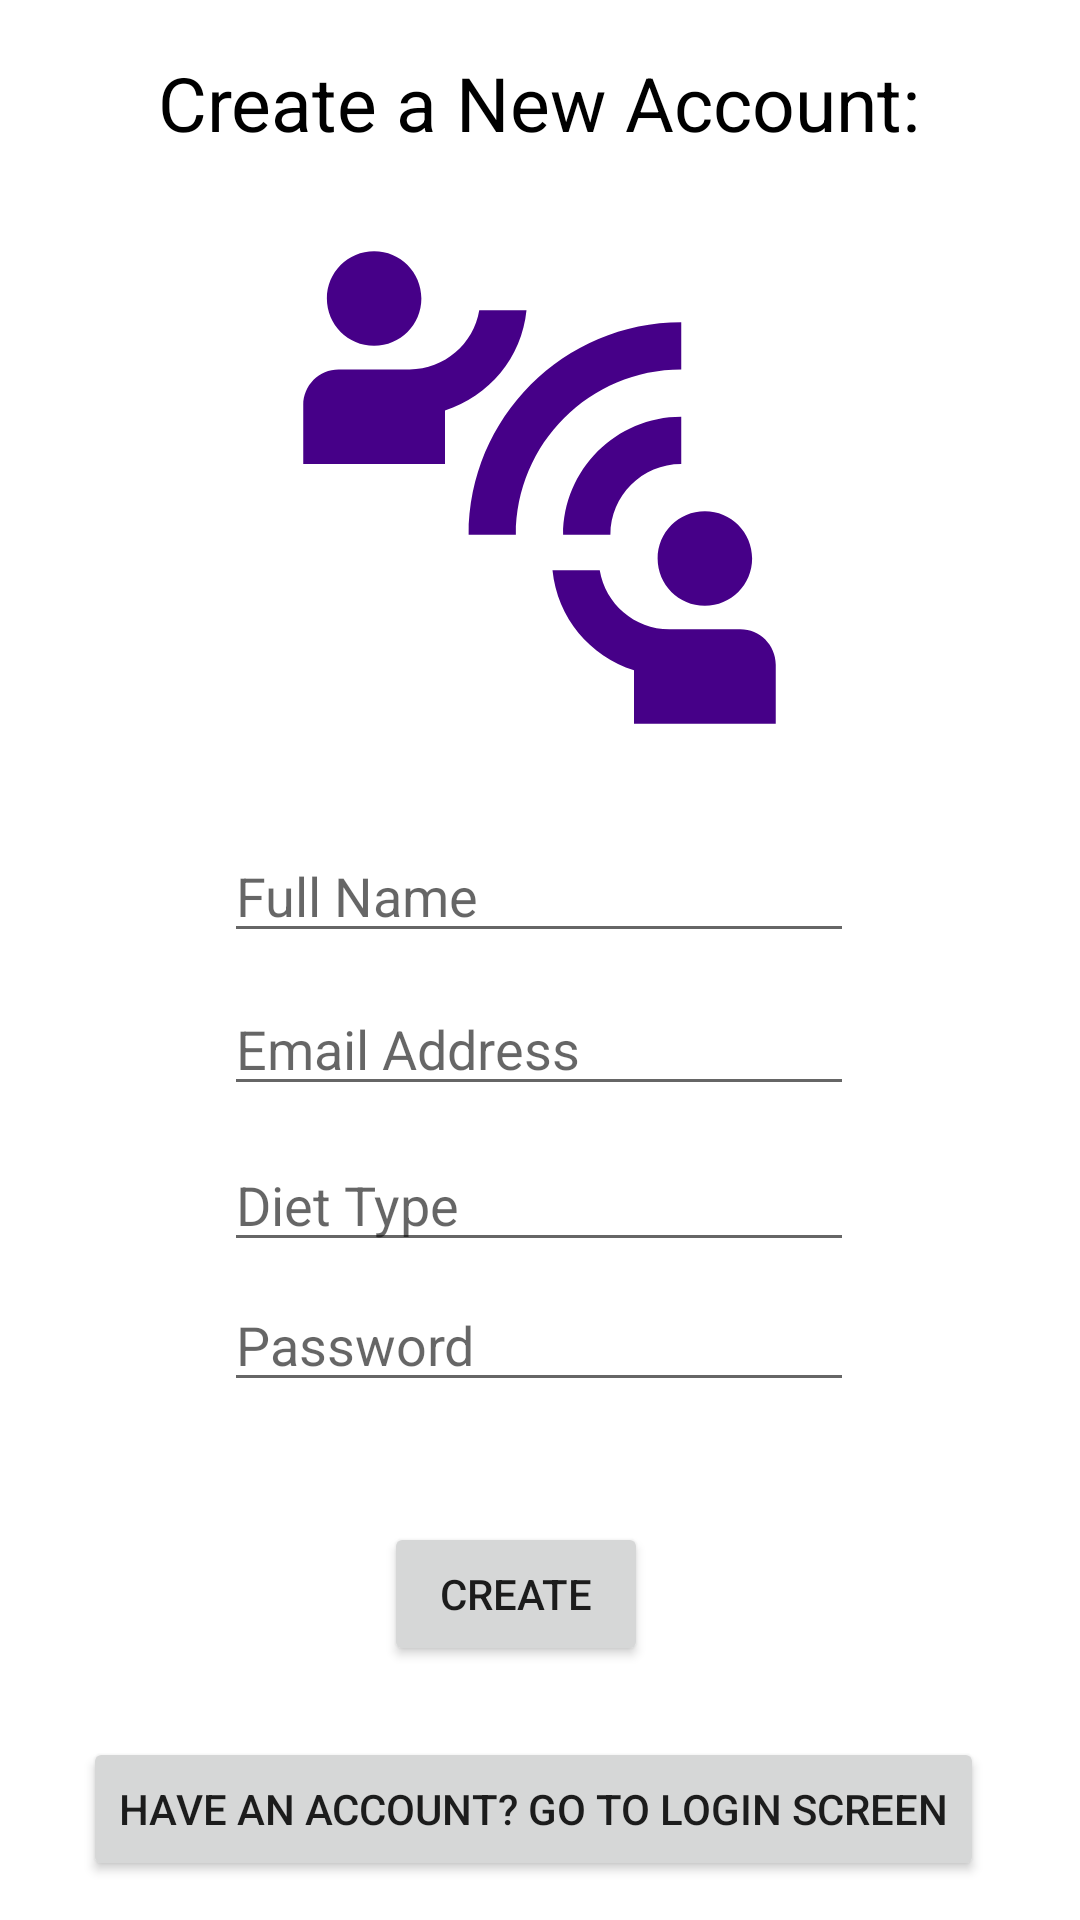

The Android layout XML behind this screen, and the referenced resources:
<!-- AndroidManifest.xml: application theme Theme.ingredilist -->
<!-- res/layout/activity_firebase_registration.xml -->
<?xml version="1.0" encoding="utf-8"?>
<androidx.constraintlayout.widget.ConstraintLayout xmlns:android="http://schemas.android.com/apk/res/android"
    xmlns:app="http://schemas.android.com/apk/res-auto"
    xmlns:tools="http://schemas.android.com/tools"
    android:layout_width="match_parent"
    android:layout_height="match_parent"
    tools:context=".firebaseRegistration">

    <EditText
        android:id="@+id/nameET"
        android:layout_width="wrap_content"
        android:layout_height="wrap_content"
        android:ems="10"
        android:hint="Full Name"
        android:inputType="textPersonName"
        app:layout_constraintBottom_toBottomOf="parent"
        app:layout_constraintEnd_toEndOf="parent"
        app:layout_constraintHorizontal_bias="0.497"
        app:layout_constraintStart_toStartOf="parent"
        app:layout_constraintTop_toBottomOf="@+id/imageView12"
        app:layout_constraintVertical_bias="0.057" />

    <EditText
        android:id="@+id/emailET"
        android:layout_width="wrap_content"
        android:layout_height="wrap_content"
        android:ems="10"
        android:hint="Email Address"
        android:inputType="textEmailAddress"
        app:layout_constraintBottom_toBottomOf="parent"
        app:layout_constraintEnd_toEndOf="parent"
        app:layout_constraintHorizontal_bias="0.497"
        app:layout_constraintStart_toStartOf="parent"
        app:layout_constraintTop_toBottomOf="@+id/nameET"
        app:layout_constraintVertical_bias="0.034" />

    <EditText
        android:id="@+id/passwordET"
        android:layout_width="wrap_content"
        android:layout_height="wrap_content"
        android:ems="10"
        android:hint="Password"
        android:inputType="textPassword"
        app:layout_constraintBottom_toBottomOf="parent"
        app:layout_constraintEnd_toEndOf="parent"
        app:layout_constraintHorizontal_bias="0.497"
        app:layout_constraintStart_toStartOf="parent"
        app:layout_constraintTop_toBottomOf="@+id/emailET"
        app:layout_constraintVertical_bias="0.249" />

    <Button
        android:id="@+id/firebaseCreateAccButton"
        android:layout_width="wrap_content"
        android:layout_height="wrap_content"
        android:layout_marginTop="40dp"
        android:text="CREATE"
        app:layout_constraintBottom_toBottomOf="parent"
        app:layout_constraintEnd_toEndOf="parent"
        app:layout_constraintHorizontal_bias="0.471"
        app:layout_constraintStart_toStartOf="parent"
        app:layout_constraintTop_toBottomOf="@+id/passwordET"
        app:layout_constraintVertical_bias="0.0" />

    <Button
        android:id="@+id/loginAccButton"
        android:layout_width="wrap_content"
        android:layout_height="wrap_content"
        android:text="HAVE AN ACCOUNT? GO TO LOGIN SCREEN"
        app:layout_constraintBottom_toBottomOf="parent"
        app:layout_constraintEnd_toEndOf="parent"
        app:layout_constraintHorizontal_bias="0.462"
        app:layout_constraintStart_toStartOf="parent"
        app:layout_constraintTop_toBottomOf="@+id/firebaseCreateAccButton"
        app:layout_constraintVertical_bias="0.649" />

    <EditText
        android:id="@+id/dietTypeET"
        android:layout_width="wrap_content"
        android:layout_height="wrap_content"
        android:layout_marginTop="7dp"
        android:ems="10"
        android:hint="Diet Type"
        android:inputType="textPersonName"
        app:layout_constraintBottom_toBottomOf="parent"
        app:layout_constraintEnd_toEndOf="parent"
        app:layout_constraintHorizontal_bias="0.497"
        app:layout_constraintStart_toStartOf="parent"
        app:layout_constraintTop_toBottomOf="@+id/emailET"
        app:layout_constraintVertical_bias="0.017" />

    <ImageView
        android:id="@+id/imageView12"
        android:layout_width="228dp"
        android:layout_height="189dp"
        app:layout_constraintBottom_toBottomOf="parent"
        app:layout_constraintEnd_toEndOf="@+id/nameET"
        app:layout_constraintStart_toStartOf="@+id/nameET"
        app:layout_constraintTop_toTopOf="parent"
        app:layout_constraintVertical_bias="0.151"
        app:srcCompat="@drawable/ic_socials" />

    <TextView
        android:id="@+id/textView9"
        android:layout_width="wrap_content"
        android:layout_height="wrap_content"
        android:text="Create a New Account:"
        android:textColor="#000000"
        android:textSize="25sp"
        app:layout_constraintBottom_toTopOf="@+id/imageView12"
        app:layout_constraintEnd_toEndOf="@+id/imageView12"
        app:layout_constraintStart_toStartOf="@+id/imageView12"
        app:layout_constraintTop_toTopOf="parent" />

</androidx.constraintlayout.widget.ConstraintLayout>
<!-- resources referenced by this layout -->
<resources>
  <!-- drawable ic_socials (drawable) -->
  <vector android:height="24dp" android:tint="#460088"
      android:viewportHeight="24" android:viewportWidth="24"
      android:width="24dp" xmlns:android="http://schemas.android.com/apk/res/android">
      <path android:fillColor="@android:color/white" android:pathData="M11,14H9c0,-4.97 4.03,-9 9,-9v2C14.13,7 11,10.13 11,14zM18,11V9c-2.76,0 -5,2.24 -5,5h2C15,12.34 16.34,11 18,11zM7,4c0,-1.11 -0.89,-2 -2,-2S3,2.89 3,4s0.89,2 2,2S7,5.11 7,4zM11.45,4.5h-2C9.21,5.92 7.99,7 6.5,7h-3C2.67,7 2,7.67 2,8.5V11h6V8.74C9.86,8.15 11.25,6.51 11.45,4.5zM19,17c1.11,0 2,-0.89 2,-2s-0.89,-2 -2,-2s-2,0.89 -2,2S17.89,17 19,17zM20.5,18h-3c-1.49,0 -2.71,-1.08 -2.95,-2.5h-2c0.2,2.01 1.59,3.65 3.45,4.24V22h6v-2.5C22,18.67 21.33,18 20.5,18z"/>
  </vector>
  <style name="Theme.ingredilist" parent="Theme.MaterialComponents.DayNight.DarkActionBar">
          
          <item name="colorPrimary">@color/purple_500</item>
          <item name="colorPrimaryVariant">@color/purple_700</item>
          <item name="colorOnPrimary">@color/white</item>
          
          <item name="colorSecondary">@color/teal_200</item>
          <item name="colorSecondaryVariant">@color/teal_700</item>
          <item name="colorOnSecondary">@color/black</item>
          
          <item name="android:statusBarColor" tools:targetApi="l">?attr/colorPrimaryVariant</item>
          
      </style>
  <!-- not gathered from this repository: default colours our renderer supplied (Android Studio template values) -->
  <color name="purple_500">#FF6200EE</color>
  <color name="purple_700">#FF3700B3</color>
  <color name="teal_200">#FF03DAC5</color>
  <color name="teal_700">#FF018786</color>
  <color name="black">#FF000000</color>
  <color name="white">#FFFFFFFF</color>
</resources>
